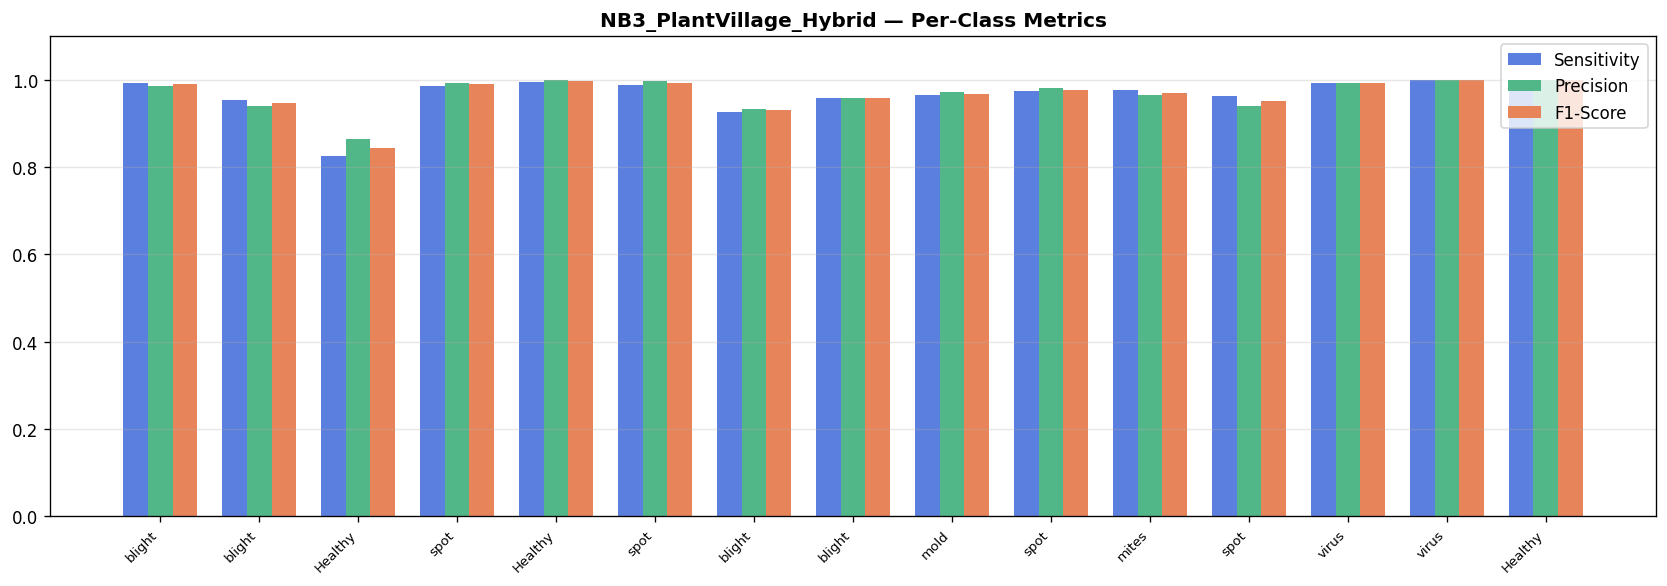

The table this chart was drawn from, first rows:
class, sensitivity, precision, f1, specificity
Potato_Early_blight, 0.9933, 0.9868, 0.99, 0.9993
Potato_Late_blight, 0.9533, 0.9408, 0.947, 0.9969
Potato_Healthy, 0.8261, 0.8636, 0.8444, 0.999
Bell_Pepper_Bacterial_spot, 0.9866, 0.9932, 0.9899, 0.9997
Bell_Pepper_Healthy, 0.9955, 1.0, 0.9977, 1.0
Tomato_Bacterial_spot, 0.9875, 0.9968, 0.9921, 0.9996
Tomato_Early_blight, 0.9267, 0.9329, 0.9298, 0.9966
Tomato_Late_blight, 0.9582, 0.9582, 0.9582, 0.9957
Tomato_Leaf_mold, 0.965, 0.9718, 0.9684, 0.9986
Tomato_Septoria_leaf_spot, 0.9737, 0.9811, 0.9774, 0.9982
Tomato_Spider_mites, 0.9762, 0.9647, 0.9704, 0.9968
Tomato_Target_spot, 0.9619, 0.9395, 0.9506, 0.9955
Tomato_Yellowleaf_curl_virus, 0.9917, 0.9938, 0.9927, 0.9989
Tomato_Mosaic_virus, 1.0, 1.0, 1.0, 1.0
Tomato_Healthy, 1.0, 1.0, 1.0, 1.0
